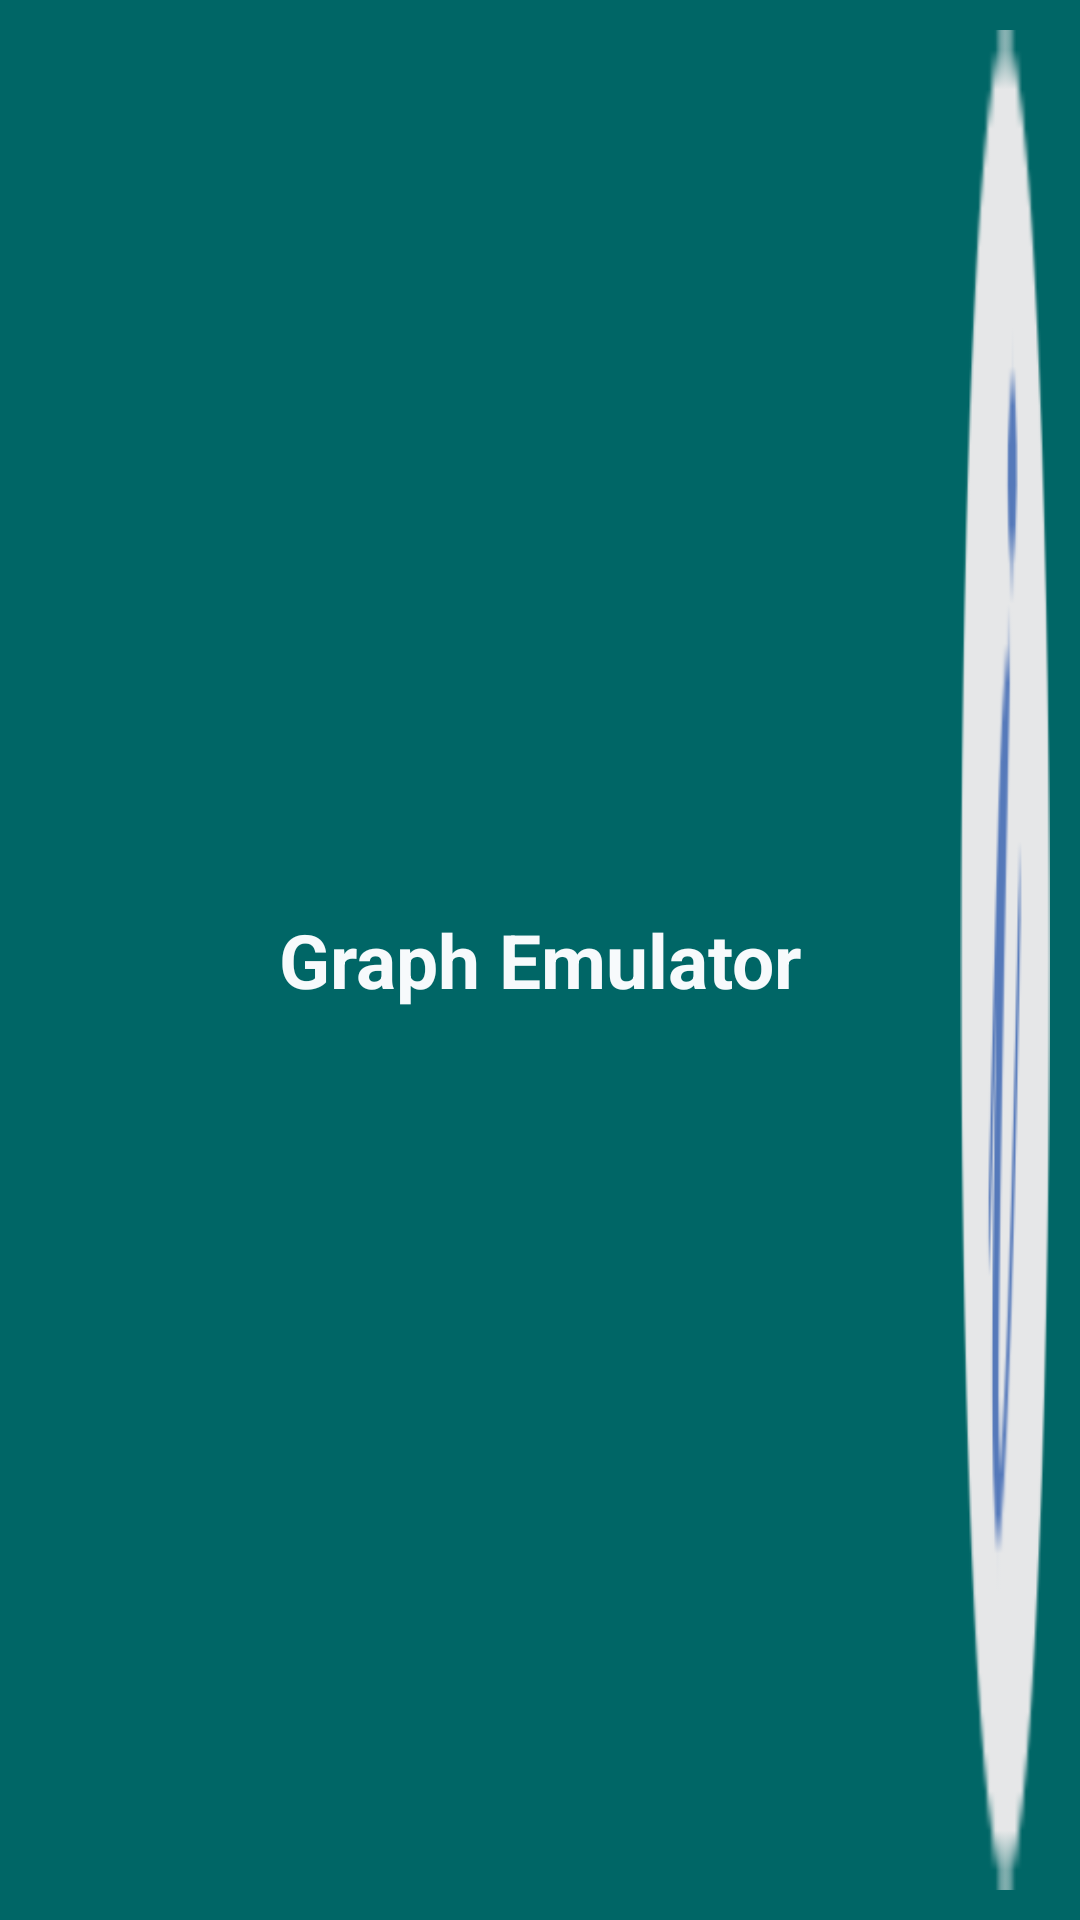

Android layout source for this screen:
<!-- AndroidManifest.xml: application theme AppTheme.NoActionBar -->
<!-- res/layout/bar_title.xml -->
<?xml version="1.0" encoding="utf-8"?>
<RelativeLayout xmlns:android="http://schemas.android.com/apk/res/android"
    xmlns:tools="http://schemas.android.com/tools"
    android:layout_width="match_parent"
    android:layout_height="50dp"
    android:background="#006666">
    <ImageView
        android:id="@+id/ivIcon"
        android:background="@drawable/icon"
        android:layout_width="50dp"
        android:layout_height="50dp"
        android:layout_alignParentTop="true"
        android:layout_alignParentBottom="true"
        android:layout_alignParentLeft="true" />
    <TextView
        android:id="@+id/tvTitle"
        android:text="@string/app_name"
        android:layout_width="wrap_content"
        android:layout_height="wrap_content"
        android:textStyle="bold"
        android:textColor="#F7FAFC"
        android:layout_centerInParent="true"
        android:textSize="25dp" />
    <Button
        android:id="@+id/bHelp"
        android:layout_width="50dp"
        android:layout_height="50dp"
        android:layout_alignParentRight="true"
        android:layout_alignParentTop="true"
        android:layout_alignParentBottom="true"
        android:background="@drawable/btn_info" />

</RelativeLayout>
<!-- resources referenced by this layout -->
<resources>
  <!-- drawable btn_info (drawable) -->
  ﻿<selector xmlns:android="http://schemas.android.com/apk/res/android">
  	<item
      	android:state_pressed="true" >
          <layer-list>
  		   <item>
  			    <shape>
  		          <padding
  			         android:left="10dp"
  			         android:top="10dp"
  			         android:right="10dp"
  			         android:bottom="10dp" />
  			    </shape>
    			</item>
    			<item 
          		android:drawable="@drawable/bt_info_on" />
    		</layer-list>
      </item>
      <item
          android:state_pressed="false" >
          <layer-list>
  		   <item>
  			    <shape>
  		          <padding
  			         android:left="10dp"
  			         android:top="10dp"
  			         android:right="10dp"
  			         android:bottom="10dp" />
  			    </shape>
    			</item>
    			<item 
          		android:drawable="@drawable/bt_info_off" />
    		</layer-list>
      </item>
  </selector>
  <string name="app_name">Graph Emulator</string>
  <style name="AppTheme.NoActionBar">
          <item name="windowActionBar">false</item>
          <item name="windowNoTitle">true</item>
      </style>
  <!-- drawable bt_info_on: png bitmap (drawable, 2361 bytes) -->
  <!-- drawable bt_info_off: png bitmap (drawable, 1574 bytes) -->
</resources>
